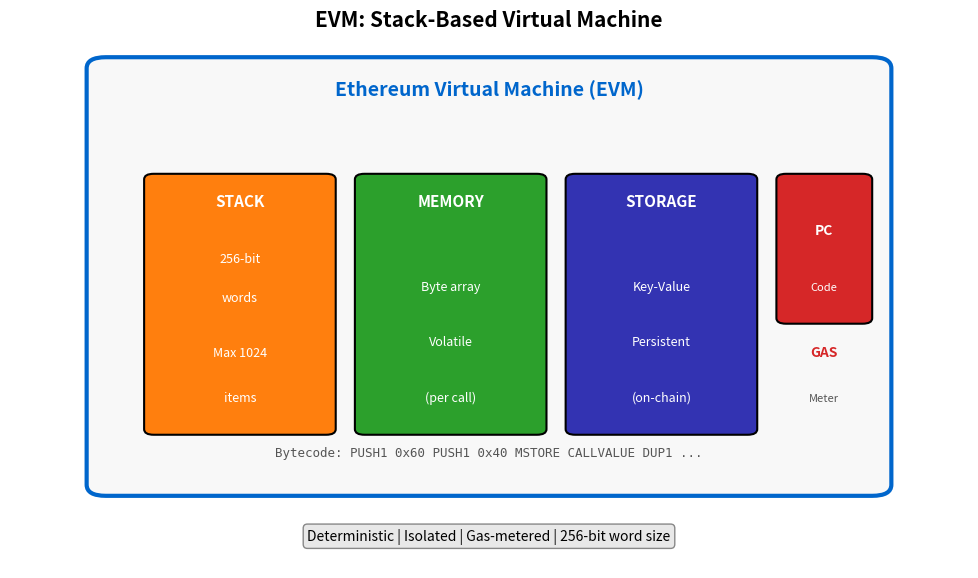

The matplotlib source for this figure: (Note: this script raises an exception after producing the figure.)
"""
EVM Architecture
Stack-based virtual machine structure
"""

import matplotlib.pyplot as plt
import matplotlib.patches as mpatches
from matplotlib.patches import FancyBboxPatch, Rectangle
import numpy as np
from pathlib import Path

CHART_METADATA = {
    'title': 'EVM Architecture',
    'url': 'https://github.com/Digital-AI-Finance/Blockchain_Crypto/tree/main/Module_B_Ethereum_Smart_Contracts/L13_Ethereum_Architecture/charts/01_evm_architecture'
}

plt.rcParams.update({
    'font.size': 14,
    'axes.labelsize': 14,
    'axes.titlesize': 16,
    'xtick.labelsize': 12,
    'ytick.labelsize': 12,
    'legend.fontsize': 12,
    'figure.figsize': (10, 6),
    'figure.dpi': 150
})

MLPURPLE = '#3333B2'
MLBLUE = '#0066CC'
MLORANGE = '#FF7F0E'
MLGREEN = '#2CA02C'
MLRED = '#D62728'
MLLAVENDER = '#ADADE0'

fig, ax = plt.subplots(figsize=(10, 6))

# Main EVM box
evm_box = FancyBboxPatch((0.1, 0.15), 0.8, 0.75,
                          boxstyle="round,pad=0.02", facecolor='#F8F8F8',
                          edgecolor=MLBLUE, linewidth=3)
ax.add_patch(evm_box)
ax.text(0.5, 0.85, 'Ethereum Virtual Machine (EVM)', ha='center',
        fontsize=14, fontweight='bold', color=MLBLUE)

# Stack (left)
stack_box = FancyBboxPatch((0.15, 0.25), 0.18, 0.45,
                            boxstyle="round,pad=0.01", facecolor=MLORANGE,
                            edgecolor='black', linewidth=1.5)
ax.add_patch(stack_box)
ax.text(0.24, 0.65, 'STACK', ha='center', fontsize=11, fontweight='bold', color='white')
ax.text(0.24, 0.55, '256-bit', ha='center', fontsize=9, color='white')
ax.text(0.24, 0.48, 'words', ha='center', fontsize=9, color='white')
ax.text(0.24, 0.38, 'Max 1024', ha='center', fontsize=9, color='white')
ax.text(0.24, 0.30, 'items', ha='center', fontsize=9, color='white')

# Memory (center-left)
mem_box = FancyBboxPatch((0.37, 0.25), 0.18, 0.45,
                          boxstyle="round,pad=0.01", facecolor=MLGREEN,
                          edgecolor='black', linewidth=1.5)
ax.add_patch(mem_box)
ax.text(0.46, 0.65, 'MEMORY', ha='center', fontsize=11, fontweight='bold', color='white')
ax.text(0.46, 0.50, 'Byte array', ha='center', fontsize=9, color='white')
ax.text(0.46, 0.40, 'Volatile', ha='center', fontsize=9, color='white')
ax.text(0.46, 0.30, '(per call)', ha='center', fontsize=9, color='white')

# Storage (center-right)
storage_box = FancyBboxPatch((0.59, 0.25), 0.18, 0.45,
                              boxstyle="round,pad=0.01", facecolor=MLPURPLE,
                              edgecolor='black', linewidth=1.5)
ax.add_patch(storage_box)
ax.text(0.68, 0.65, 'STORAGE', ha='center', fontsize=11, fontweight='bold', color='white')
ax.text(0.68, 0.50, 'Key-Value', ha='center', fontsize=9, color='white')
ax.text(0.68, 0.40, 'Persistent', ha='center', fontsize=9, color='white')
ax.text(0.68, 0.30, '(on-chain)', ha='center', fontsize=9, color='white')

# Program Counter (right)
pc_box = FancyBboxPatch((0.81, 0.45), 0.08, 0.25,
                         boxstyle="round,pad=0.01", facecolor=MLRED,
                         edgecolor='black', linewidth=1.5)
ax.add_patch(pc_box)
ax.text(0.85, 0.60, 'PC', ha='center', fontsize=10, fontweight='bold', color='white')
ax.text(0.85, 0.50, 'Code', ha='center', fontsize=8, color='white')

# Gas meter
ax.text(0.85, 0.38, 'GAS', ha='center', fontsize=10, fontweight='bold', color=MLRED)
ax.text(0.85, 0.30, 'Meter', ha='center', fontsize=8, color='#555')

# Bytecode at bottom
ax.text(0.5, 0.20, 'Bytecode: PUSH1 0x60 PUSH1 0x40 MSTORE CALLVALUE DUP1 ...',
        ha='center', fontsize=9, family='monospace', color='#555')

# Properties at bottom
props = dict(boxstyle='round,pad=0.3', facecolor='#E8E8E8', edgecolor='#888')
ax.text(0.5, 0.05, 'Deterministic | Isolated | Gas-metered | 256-bit word size',
        ha='center', fontsize=10, bbox=props)

ax.set_xlim(0, 1)
ax.set_ylim(0, 0.95)
ax.axis('off')

ax.set_title('EVM: Stack-Based Virtual Machine', fontweight='bold', fontsize=15, pad=10)
plt.tight_layout()

output_path = Path(__file__).parent / 'chart.pdf'
plt.savefig(output_path, bbox_inches='tight', dpi=300)
print(f"Chart saved to: {output_path.absolute()}")
plt.close()
